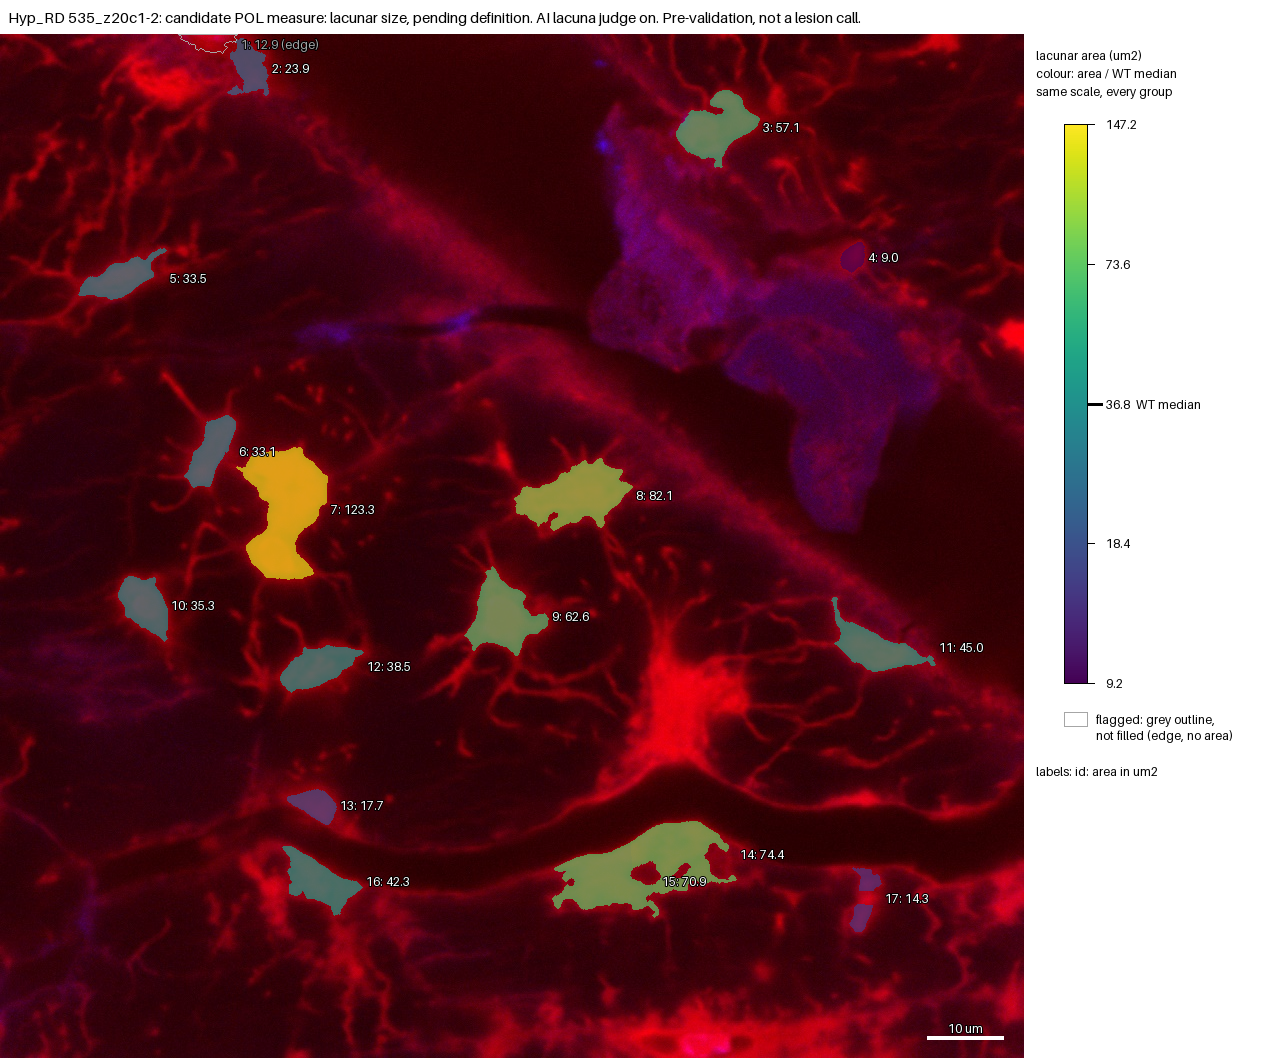

The data file committed next to this chart (first rows):
id, area_um2, ratio_to_WT_median, flag, cluster
1, 12.95, , edge, no
2, 23.95, 0.6509, , no
3, 57.12, 1.553, , no
4, 8.991, 0.2444, , no
5, 33.5, 0.9104, , no
6, 33.06, 0.8985, , no
7, 123.3, 3.35, , no
8, 82.07, 2.231, , no
9, 62.63, 1.702, , no
10, 35.29, 0.9591, , no
11, 44.99, 1.223, , no
12, 38.53, 1.047, , no
13, 17.73, 0.4819, , no
14, 74.38, 2.022, , no
15, 70.95, 1.928, , no
16, 42.27, 1.149, , no
17, 14.3, 0.3886, , no
